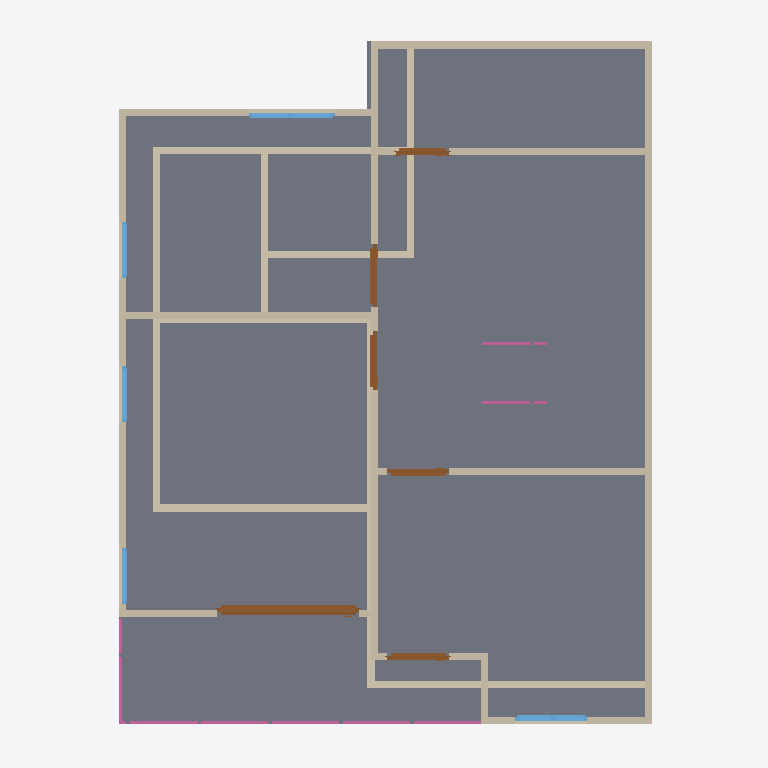
Plan cut of the same IFC building model at storey '2F' (level 3.00 m, cut at 4.40 m), seen from above with north up, elements coloured by IFC class: 26 walls (beige), 6 doors (brown), 6 railings (pink), 5 windows (light blue), 1 slab (grey). Cut surfaces are drawn darker.
Extent 10.0 m × 10.0 m × 7.9 m (x, y, z). Storeys (3): GF at 0.00 m; 2F at 3.00 m; Roof at 6.00 m. Elements (75): 28 IfcWall, 19 IfcRailing, 10 IfcDoor, 9 IfcWindow, 5 IfcSlab, 2 IfcStairFlight, 1 IfcCovering, 1 IfcRoof.

HEADER;
FILE_DESCRIPTION(('ViewDefinition[DesignTransferView]'),'2;1');
FILE_NAME('s04-activity.ifc','2026-10-23T13:25:43+08:00',(''),(''),'IfcOpenShell 0.8.5-post1','Bonsai 0.8.5-post1','Nobody');
FILE_SCHEMA(('IFC4'));
ENDSEC;
DATA;
#1=IFCPROJECT('0i3jZaEcrCcO9YjM6A$6KX',$,'My Project',$,$,$,$,(#10,#22),#5);
#27=IFCSITE('2nGngZZQTCIA7CjLzEDrrS',$,'My Site',$,$,#50,$,$,$,$,$,$,$,$);
#33=IFCBUILDING('2gFqXt5SrBc86tzCKwMcii',$,'My Building',$,$,#56,$,$,$,$,$,$);
#39=IFCBUILDINGSTOREY('0$hmVFWQzBJPdQ69fPKiSF',$,'2F',$,$,#3835,$,$,$,$);
#63=IFCBUILDINGSTOREY('3UHHvE5Hr6HgmA3JkUGQFf',$,'GF',$,$,#79,$,$,$,$);
#9140=IFCBUILDINGSTOREY('05gQQ5f59F7890z4aBGzhp',$,'Roof',$,$,#9161,$,$,$,$);
#4809=IFCSLAB('24GDZ6uObENxfZAZ9UB11I',$,'Slab',$,$,#4817,#4824,$,$);
#4334=IFCWALL('3vm29TzhT0bfhRj_Nv_92S',$,'Wall',$,$,#4708,#4340,$,$);
#4184=IFCWALL('0zKnS5d2rCeQ5TClQtAdH1',$,'Wall',$,$,#4521,#4190,$,$);
#214=IFCWALL('1bHi$pRRDF08AxO6OYhWDz',$,'Wall',$,$,#529,#220,$,$);
#4094=IFCWALL('0upa1OAJ9B$Pei$SlKH3hf',$,'Wall',$,$,#4772,#4102,$,$);
#87=IFCWALL('3or_4xuLbA58Ph90hDwTYW',$,'Wall',$,$,#625,#95,$,$);
#5062=IFCWALL('1zVm0XZkPBVf$2Qc9DuzPF',$,'Wall',$,$,#5131,#5068,$,$);
#239=IFCWALL('2IWHwWhT95B8w6m1QLGpcp',$,'Wall',$,$,#561,#245,$,$);
#5037=IFCWALL('3mjCiSys5AjxLUddelcJVQ',$,'Wall',$,$,#5190,#5043,$,$);
#189=IFCWALL('0Oo9jk5RL6BBDSAWK4e8kF',$,'Wall',$,$,#200,#195,$,$);
#4159=IFCWALL('3bGFl$JdfEnRIeO9pCMoSt',$,'Wall',$,$,#5334,#4165,$,$);
#5511=IFCWALL('3Bs5H6TOX0pfuqgm_CyxZC',$,'Wall',$,$,#5572,#5517,$,$);
#5613=IFCWALL('0omIRkUdTA7hWmgV8mWjN4',$,'Wall',$,$,#5669,#5619,$,$);
#9676=IFCDOOR('1kBZ8xgErFhR9PmGgufc5V',$,'Door',$,$,#9855,#9685,$,2.0,1.9958525896072388,$,.SLIDING_TO_LEFT.,$);
#769=IFCWALL('3PxTNWypv3KwW1_r8hyu0V',$,'Wall',$,$,#857,#775,$,$);
#896=IFCWALL('1devFiVB92OuS_GykWnWbY',$,'Wall',$,$,#1085,#902,$,$);
#5273=IFCWALL('2hDcxJdrTCUA9AhNCh$Bsf',$,'Wall',$,$,#5284,#5279,$,$);
#4309=IFCWALL('3VtRdN2t9EmvVCSicdGKr2',$,'Wall',$,$,#4676,#4315,$,$);
#664=IFCWALL('23fs$C4A1FzwPMW0BoTvWt',$,'Wall',$,$,#675,#670,$,$);
#264=IFCWALL('0WlAKsMIj8_xa5oSjpljLy',$,'Wall',$,$,#593,#270,$,$);
#4209=IFCWALL('3o7qFOAMT4VB3br$tHHddL',$,'Wall',$,$,#4553,#4215,$,$);
#871=IFCWALL('0lDVhkM5P38QO82FOyrVz6',$,'Wall',$,$,#1048,#877,$,$);
#164=IFCWALL('3A2DT86bT3HQoPmsN95VZl',$,'Wall',$,$,#470,#170,$,$);
#639=IFCWALL('3Q9Rgns6f4ZQhwHFwA2klP',$,'Wall',$,$,#650,#645,$,$);
#4134=IFCWALL('2Kx3DKMoj9OfHrQMRjCuiO',$,'Wall',$,$,#5352,#4140,$,$);
#4284=IFCWALL('0wDUG2qu98mxqoNa5lar$u',$,'Wall',$,$,#4295,#4290,$,$);
#6893=IFCDOOR('2tofT66eLDkB_iRVUKJP$A',$,'Door',$,$,#7076,#6902,$,2.0,0.8870692253112793,$,.SINGLE_SWING_LEFT.,$);
#6001=IFCDOOR('2IZIC_h5b5dwT1RqwGegto',$,'Door',$,$,#6199,#6010,$,2.0,0.87245774269104,$,.SINGLE_SWING_LEFT.,$);
#7569=IFCWINDOW('03GsPqW2b0$8UsuFr8NM7m',$,'Window',$,$,#7811,#7578,$,0.8999999761581421,1.0128216743469238,$,.DOUBLE_PANEL_VERTICAL.,$);
#8770=IFCWINDOW('2R6JUuU4jA2gDH0kaWVCO$',$,'Window',$,$,#9139,#8779,$,0.8999999761581421,1.2093137502670288,$,.DOUBLE_PANEL_VERTICAL.,$);
#6308=IFCDOOR('1N9RdRejfECgFGsrscdP7H',$,'Door',$,$,#6491,#6317,$,2.0,0.8746834993362427,$,.SINGLE_SWING_RIGHT.,$);
#10232=IFCRAILING('0YZuA9OgLBxwNAyc35izsi',$,'Railing',$,$,#10284,#10241,$,$);
#10306=IFCRAILING('3IKokUGqr95PtMDlk3214s',$,'Railing',$,$,#10389,#10319,$,$);
#6600=IFCDOOR('2ayT7woUH3ovh94OGFN3Eh',$,'Door',$,$,#6783,#6609,$,2.0,0.8314347267150879,$,.SINGLE_SWING_RIGHT.,$);
#7185=IFCDOOR('0BCudJ281DzQMy0OHSXx3V',$,'Door',$,$,#7368,#7194,$,2.0,0.7507038712501526,$,.SINGLE_SWING_LEFT.,$);
#4259=IFCWALL('1wA8fPPGz33w6hZgo$6IWP',$,'Wall',$,$,#4617,#4265,$,$);
#4234=IFCWALL('31QrvHnQb0ZgSzsS7hBYA4',$,'Wall',$,$,#4585,#4240,$,$);
#10501=IFCRAILING('0PloAdTxjEh83Ux4kAMzxW',$,'Railing',$,'FRAMELESS_PANEL',#10620,#10510,$,.USERDEFINED.);
#7893=IFCWINDOW('1svLJE7vvBP8Y8qclnsCaX',$,'Window',$,$,#8096,#7902,$,0.8999999761581421,0.7979422807693481,$,.SINGLE_PANEL.,$);
#8206=IFCWINDOW('2hfdQET3P7PQCvfpUVkhXq',$,'Window',$,$,#8379,#8215,$,0.8999999761581421,0.7923333644866943,$,.SINGLE_PANEL.,$);
#8461=IFCWINDOW('3yJ4LWknD6ywRrwPiT$Lbi',$,'Window',$,$,#8634,#8470,$,0.8999999761581421,0.7923333644866943,$,.SINGLE_PANEL.,$);
#10390=IFCRAILING('37KBX3OpvA38u8xNZtMRDw',$,'Railing',$,'FRAMELESS_PANEL',#10447,#10399,$,.USERDEFINED.);
#11150=IFCRAILING('0xqAjdPjzAAQqPu076AuL7',$,'Railing',$,'FRAMELESS_PANEL',#11430,#11163,$,.USERDEFINED.);
#11431=IFCRAILING('0X6CtjcHr88v58SzIOZ$oM',$,'Railing',$,'FRAMELESS_PANEL',#11482,#11444,$,.USERDEFINED.);
ENDSEC;
